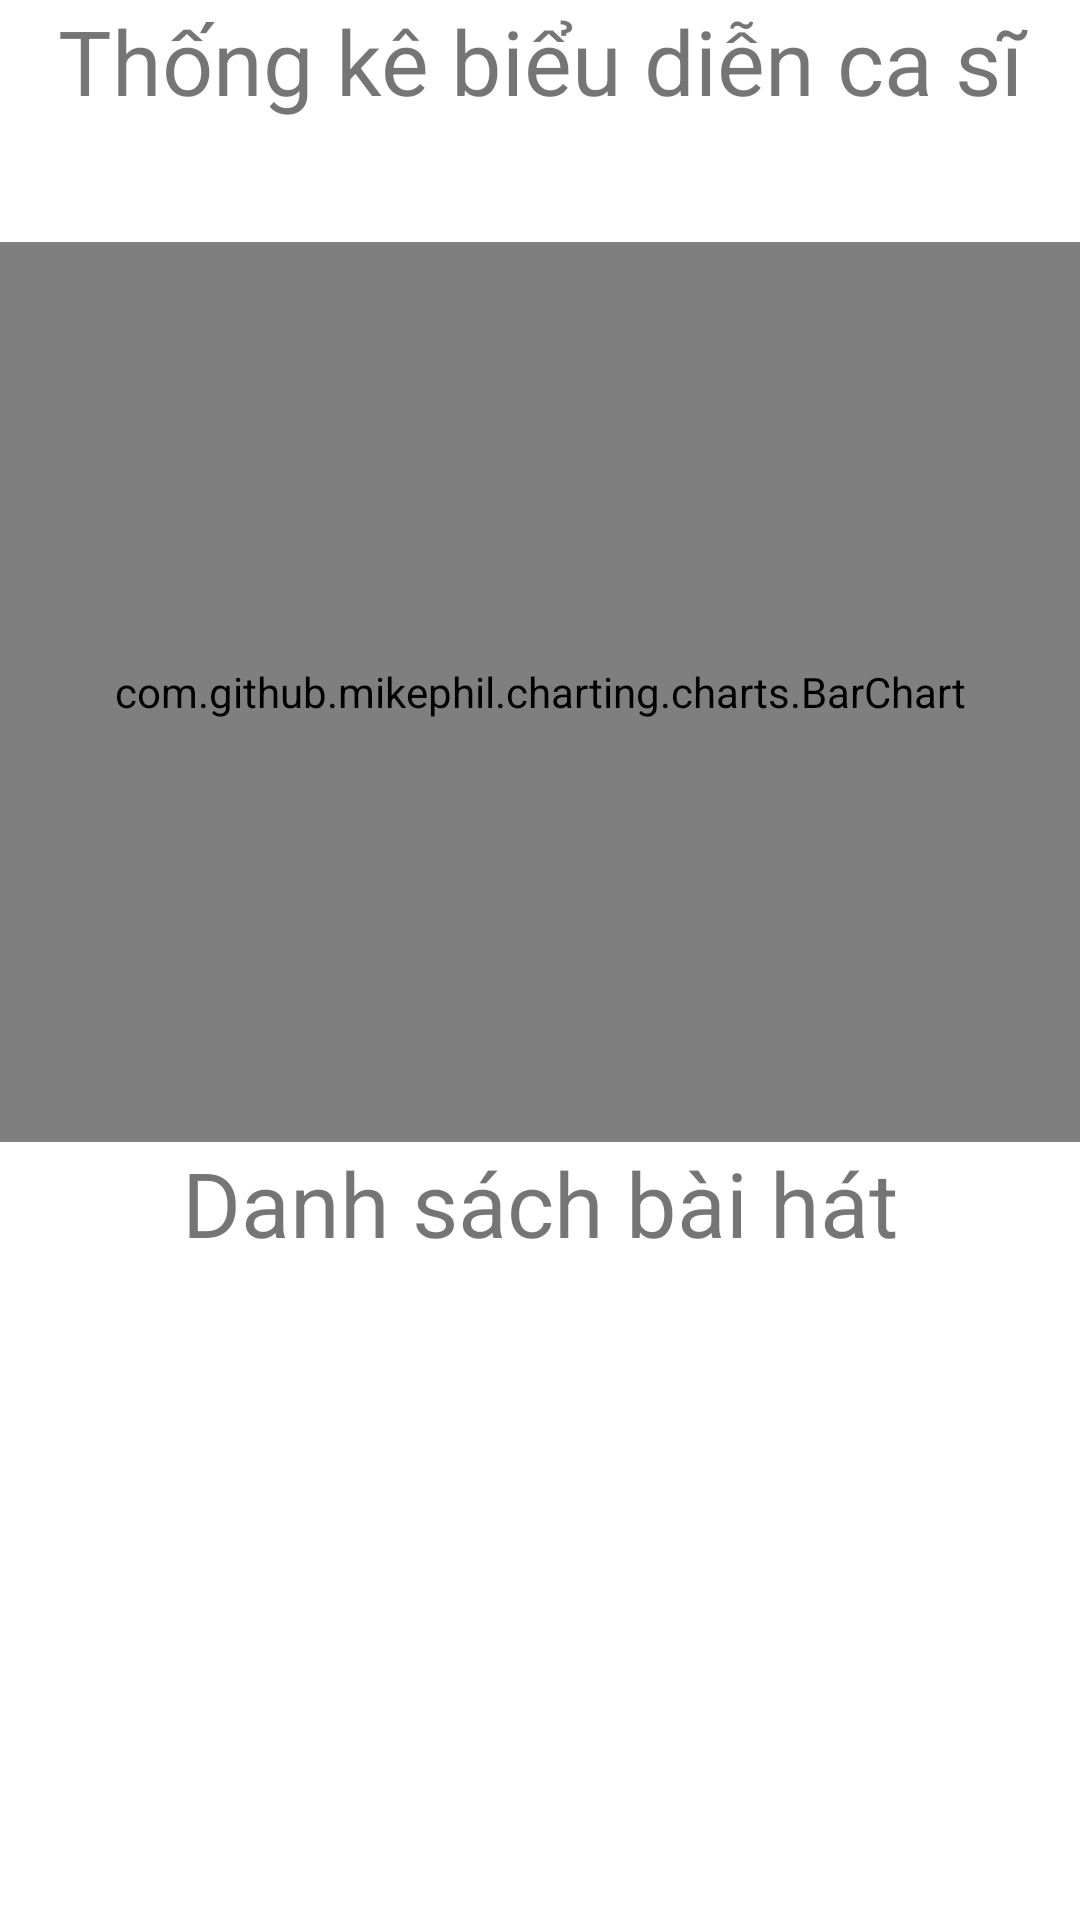

Produce the Android XML layout that renders to this screen, including the resource entries it uses.
<!-- AndroidManifest.xml: activity theme Theme.MaterialComponents.DayNight.NoActionBar -->
<!-- res/layout/activity_report_singer_performance_per_month.xml -->
<?xml version="1.0" encoding="utf-8"?>
<androidx.core.widget.NestedScrollView xmlns:android="http://schemas.android.com/apk/res/android"
    xmlns:app="http://schemas.android.com/apk/res-auto"
    android:orientation="vertical"
    xmlns:tools="http://schemas.android.com/tools"
    android:layout_width="match_parent"
    android:layout_height="match_parent"
    tools:context=".report.ReportSingerPerformancePerMonthActivity">
   <LinearLayout
       android:orientation="vertical"
       android:layout_width="match_parent"
       android:layout_height="wrap_content">
       <TextView
           android:gravity="center"
           android:text="Thống kê biểu diễn ca sĩ"
           android:textSize="30sp"
           android:layout_width="match_parent"
           android:layout_height="wrap_content"/>
       <TextView
           android:id="@+id/singerNameReport"
           android:gravity="center"
           tools:text="Singer name"
           android:textStyle="bold"
           android:textSize="30sp"
           android:layout_width="match_parent"
           android:layout_height="wrap_content"/>
       <com.github.mikephil.charting.charts.BarChart
           android:id="@+id/chartReport"
           android:layout_width="match_parent"
           android:layout_height="300dp"/>
       <TextView
           android:gravity="center"
           android:text="Danh sách bài hát"
           android:textSize="30sp"
           android:layout_width="match_parent"
           android:layout_height="wrap_content"/>
       <androidx.recyclerview.widget.RecyclerView
           android:id="@+id/performList"
           android:layout_marginTop="10dp"
           android:layout_width="match_parent"
           android:nestedScrollingEnabled="false"
           android:layout_height="wrap_content"/>
   </LinearLayout>
</androidx.core.widget.NestedScrollView>
<!-- resources referenced by this layout -->
<resources>

</resources>
